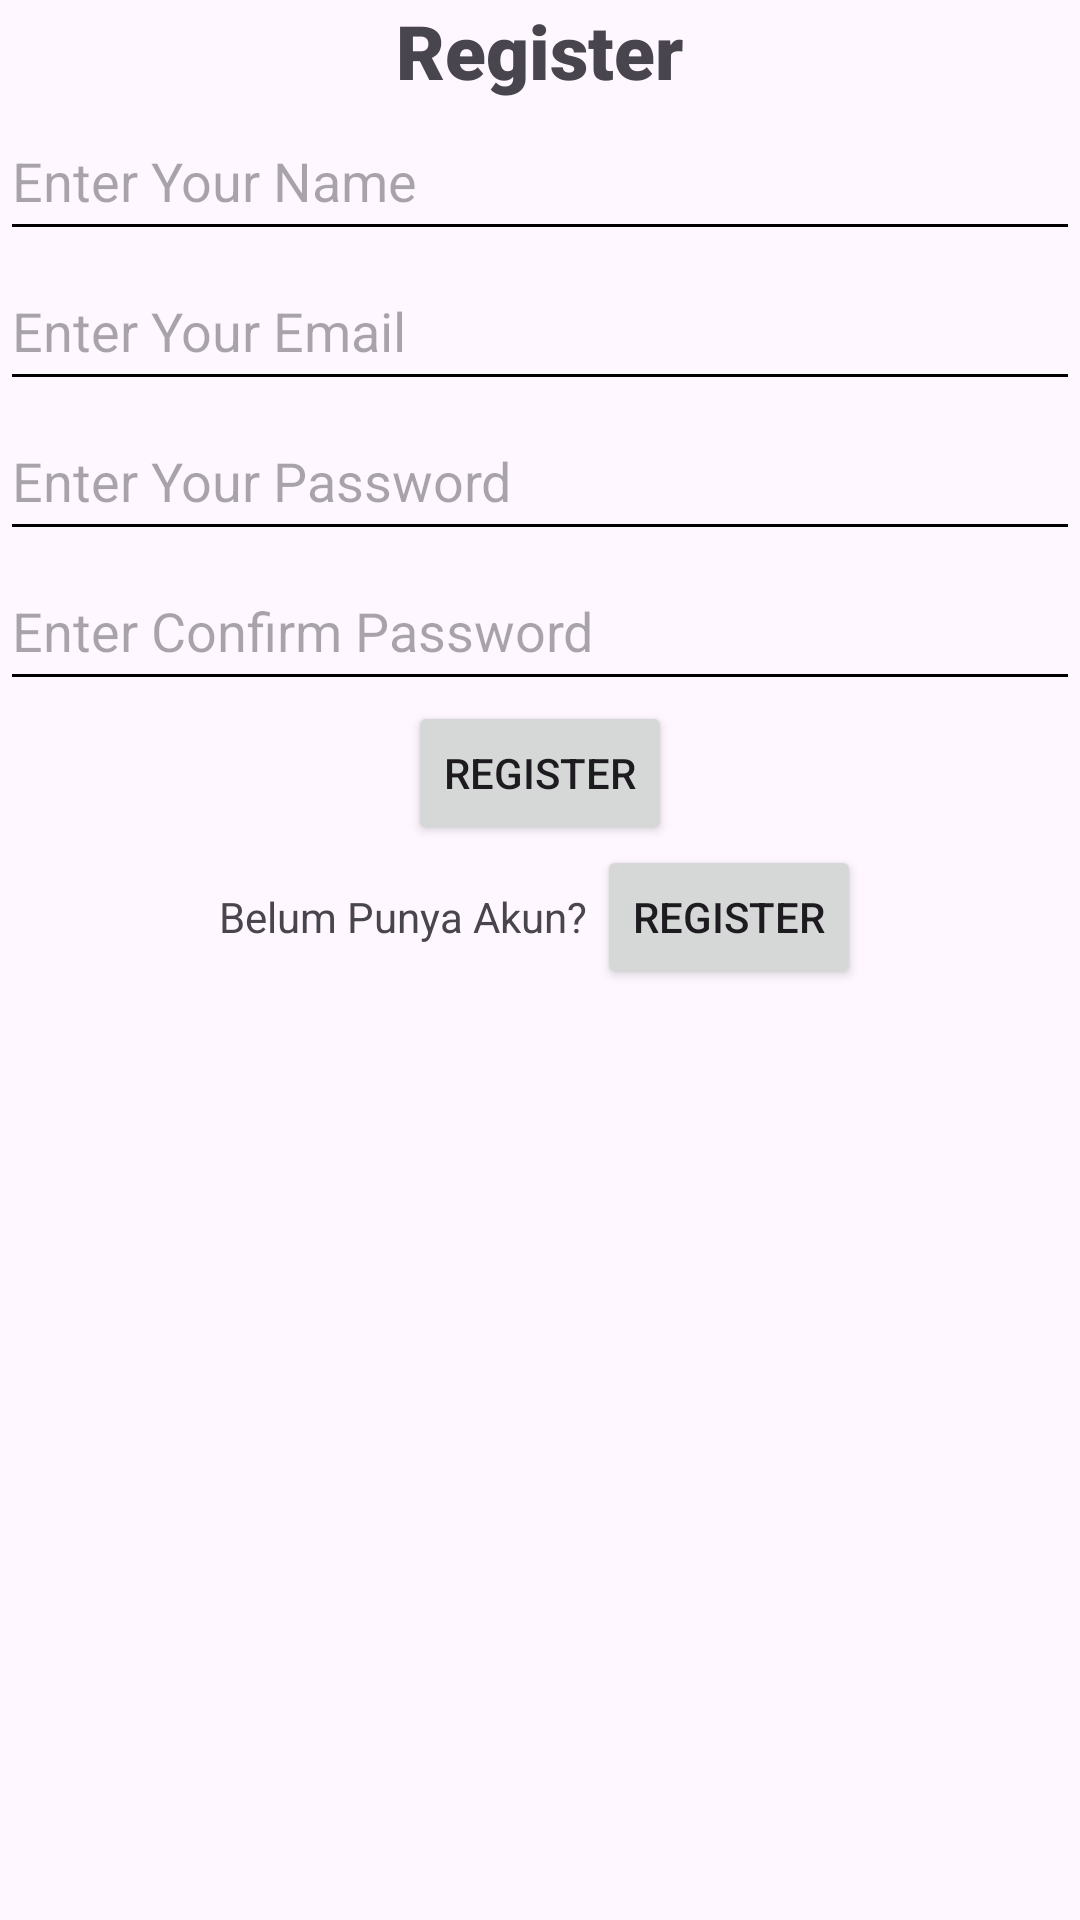

Write the Android layout XML for this screen, with the resource values it uses.
<!-- AndroidManifest.xml: application theme Theme.Intermadietedicoding -->
<!-- res/layout/activity_register.xml -->
<?xml version="1.0" encoding="utf-8"?>
<RelativeLayout xmlns:android="http://schemas.android.com/apk/res/android"
    xmlns:app="http://schemas.android.com/apk/res-auto"
    xmlns:tools="http://schemas.android.com/tools"
    android:layout_width="match_parent"
    android:layout_height="match_parent"
    android:layout_centerInParent="true"
    tools:context=".Login.Login">

    <TextView
        android:id="@+id/register"
        android:layout_width="wrap_content"
        android:layout_height="wrap_content"
        android:fontFamily="sans-serif-black"
        android:text="Register"
        android:textSize="25sp"
        android:layout_centerHorizontal="true"
        tools:ignore="MissingConstraints" />

    <LinearLayout
        android:layout_width="match_parent"
        android:layout_height="wrap_content"
        android:orientation="vertical"
        android:layout_below="@+id/register"
        android:id="@+id/ly"
        tools:ignore="MissingConstraints">

        <EditText
            android:layout_width="match_parent"
            android:layout_height="50dp"
            android:id="@+id/ed_register_name"
            android:hint="Enter Your Name"
            android:backgroundTint="@color/black"
            />
        <EditText
            android:layout_width="match_parent"
            android:layout_height="50dp"
            android:id="@+id/ed_register_email"
            android:hint="Enter Your Email"
            android:backgroundTint="@color/black"
            />
        <EditText
            android:layout_width="match_parent"
            android:layout_height="50dp"
            android:id="@+id/ed_register_password"
            android:hint="Enter Your Password"
            android:backgroundTint="@color/black"
            />
        <EditText
            android:layout_width="match_parent"
            android:layout_height="50dp"
            android:id="@+id/ed_register_password_confirm"
            android:hint="Enter Confirm Password"
            android:backgroundTint="@color/black"
            />

    </LinearLayout>

    <Button
        android:layout_width="wrap_content"
        android:layout_height="wrap_content"
        android:text="register"
        android:id="@+id/btn_register"
        android:layout_centerHorizontal="true"
        android:layout_below="@+id/ly"/>

    <LinearLayout
        android:layout_width="match_parent"
        android:layout_height="wrap_content"
        android:orientation="horizontal"
        android:gravity="center"
        android:layout_below="@+id/btn_register">

        <TextView
            android:layout_width="wrap_content"
            android:layout_height="wrap_content"
            android:text="Belum Punya Akun? "/>

        <Button
            android:layout_width="wrap_content"
            android:layout_height="wrap_content"
            android:text="Register"/>






    </LinearLayout>



</RelativeLayout>
<!-- resources referenced by this layout -->
<resources>
  <style name="Theme.Intermadietedicoding" parent="Base.Theme.Intermadietedicoding" />
  <style name="Base.Theme.Intermadietedicoding" parent="Theme.Material3.DayNight.NoActionBar">
          
          
      </style>
  <!-- not gathered from this repository: default colours our renderer supplied (Android Studio template values) -->
  <color name="black">#FF000000</color>
</resources>
